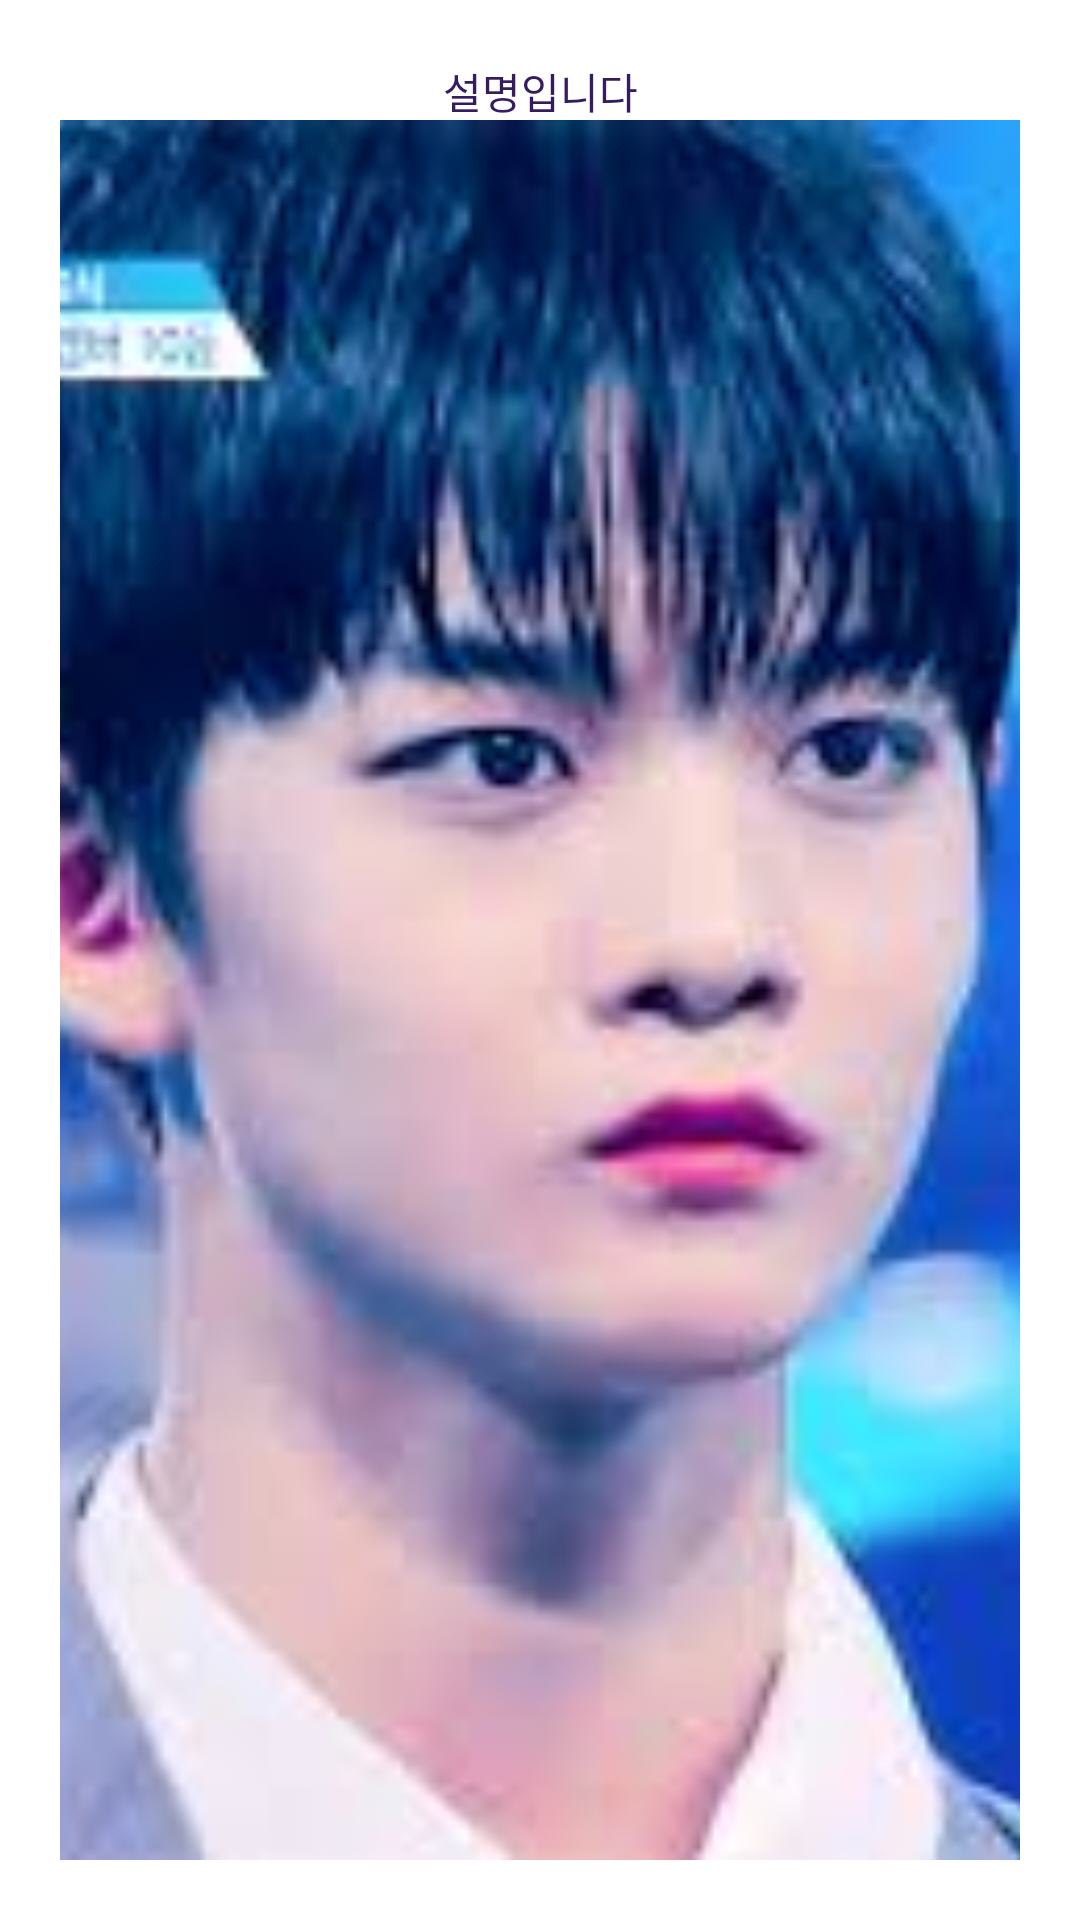

Produce the Android XML layout that renders to this screen, including the resource entries it uses.
<!-- AndroidManifest.xml: application theme AppTheme -->
<!-- res/layout/custom_dialog3.xml -->
<?xml version="1.0" encoding="utf-8"?>
<LinearLayout xmlns:android="http://schemas.android.com/apk/res/android"
    xmlns:app="http://schemas.android.com/apk/res-auto"
    android:orientation="vertical"
    android:layout_width="200dp"
    android:layout_height="220dp"
    android:padding="20dp"
    android:background="#ffffff"
    >

    <TextView
        android:id="@+id/tv"
        android:layout_width="match_parent"
        android:layout_height="20dp"
        android:text="설명입니다"
        android:textAlignment="center"/>

    <ImageView
        android:id="@+id/image"
        android:layout_width="match_parent"
        android:layout_height="match_parent"
        android:clickable="true"
        android:scaleType="centerCrop"
        app:srcCompat="@drawable/bae1" />
</LinearLayout>
<!-- resources referenced by this layout -->
<resources>
  <!-- drawable bae1: jpeg bitmap (drawable, 7700 bytes) -->
  <style name="AppTheme" parent="Theme.AppCompat.Light.DarkActionBar">
          
          <item name="colorPrimary">#BFABFC</item>
          <item name="colorPrimaryDark">#9786DF</item>
          <item name="colorAccent">#9D7FCF</item>
          <item name="android:textColor">#351C5E</item>
      </style>
</resources>
